Run: headless pygame with SDL's dummy video driver; simulated clock (each Clock.tick advances the game by its frame time, no real sleeping); random seed 0; keys injected as events and as key.get_pressed() state; no mouse input.
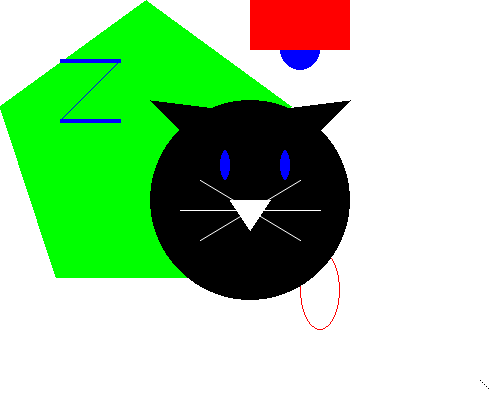
Frame 1 of 4 · flips 1–60 · no input
Frame 2 of 4 · flips 61–180 · tapped SPACE, RETURN · held RIGHT (→), D · screen unchanged from frame 1, image omitted
Frame 3 of 4 · flips 181–300 · held DOWN (↓), S · screen unchanged from frame 2, image omitted
Frame 4 of 4 · flips 301–420 · held LEFT (←), A, UP (↑), W · screen unchanged from frame 3, image omitted

The pygame program that drew these frames:

import pygame, sys
from pygame.locals import *

pygame.init()

DISPLAYSURF = pygame.display.set_mode((500,400), 0, 32)
# size and ??? 

pygame.display.set_caption('Drawing!')

# set up the colors
BLACK = ( 0, 0, 0)
WHITE = (255, 255, 255)
RED = (255, 0, 0)
GREEN = ( 0, 255, 0)
BLUE = ( 0, 0, 255)

# draw on the surface object
DISPLAYSURF.fill(WHITE)
# everything is white

pygame.draw.polygon(DISPLAYSURF, GREEN, ((146, 0), (291, 106), (236, 277), (56, 277), (0, 106)))
# draw a green polygon , 5 points (defined by their pixel) are the corners

pygame.draw.line(DISPLAYSURF, BLUE, (60, 60), (120, 60), 4)
pygame.draw.line(DISPLAYSURF, BLUE, (120, 60), (60, 120))
pygame.draw.line(DISPLAYSURF, BLUE, (60, 120), (120, 120), 4)
# draw a line to DISPLAYSURF in BLUE from point A to B, 4 pixels wide (or 1)
# lines (plural) : drwa a line between each points listed

pygame.draw.circle(DISPLAYSURF, BLUE, (300, 50), 20, 0)
# circle : center and radius and width (width = 0 => fill it)

pygame.draw.ellipse(DISPLAYSURF, RED, (300, 250, 40, 80), 1)

pygame.draw.rect(DISPLAYSURF, RED, (200, 150, 100, 50))

# Unfortunately, there isn’t a single function you can call that will set a single pixel to a color
# Creating a PixelArray object of a Surface object will "lock" the Surface object.
# can have individual pixels set by accessing them with two indexes
# To tell Pygame that you are finished drawing individual pixels, delete the PixelArray object with a del statement. This is will "unlock" the Surface object 
pixObj = pygame.PixelArray(DISPLAYSURF)
pixObj[480][380] = BLACK
pixObj[482][382] = BLACK
pixObj[484][384] = BLACK
pixObj[486][386] = BLACK
pixObj[488][388] = BLACK
del pixObj
# Apparently that is wrong and there exists a function to change the color of pixels


pygame.draw.circle(DISPLAYSURF, BLACK, (250,200), 100, 0)
pygame.draw.polygon(DISPLAYSURF, WHITE, ((230,200),(270,200),(250,230)))
pygame.draw.ellipse(DISPLAYSURF, BLUE, (220,150,10,30))
pygame.draw.ellipse(DISPLAYSURF, BLUE, (280,150,10,30))
pygame.draw.aaline(DISPLAYSURF, WHITE, (250,210), (320,210))
pygame.draw.aaline(DISPLAYSURF, WHITE, (250,210), (180,210))
pygame.draw.aaline(DISPLAYSURF, WHITE, (250,210), (300,240))
pygame.draw.aaline(DISPLAYSURF, WHITE, (250,210), (300,180))
pygame.draw.aaline(DISPLAYSURF, WHITE, (250,210), (200,240))
pygame.draw.aaline(DISPLAYSURF, WHITE, (250,210), (200,180))
pygame.draw.polygon(DISPLAYSURF, BLACK, ((150,100), (180,130), (230,140), (230, 110)) )
pygame.draw.polygon(DISPLAYSURF, BLACK, ((350,100), (320,130), (230,140), (270, 110)) )



pygame.draw.rect(DISPLAYSURF, RED, (250, 0, 100, 50))

while True :
    for event in pygame.event.get() :

        if event.type == QUIT :
            pygame.quit()
            sys.exit()
    pygame.display.update()
